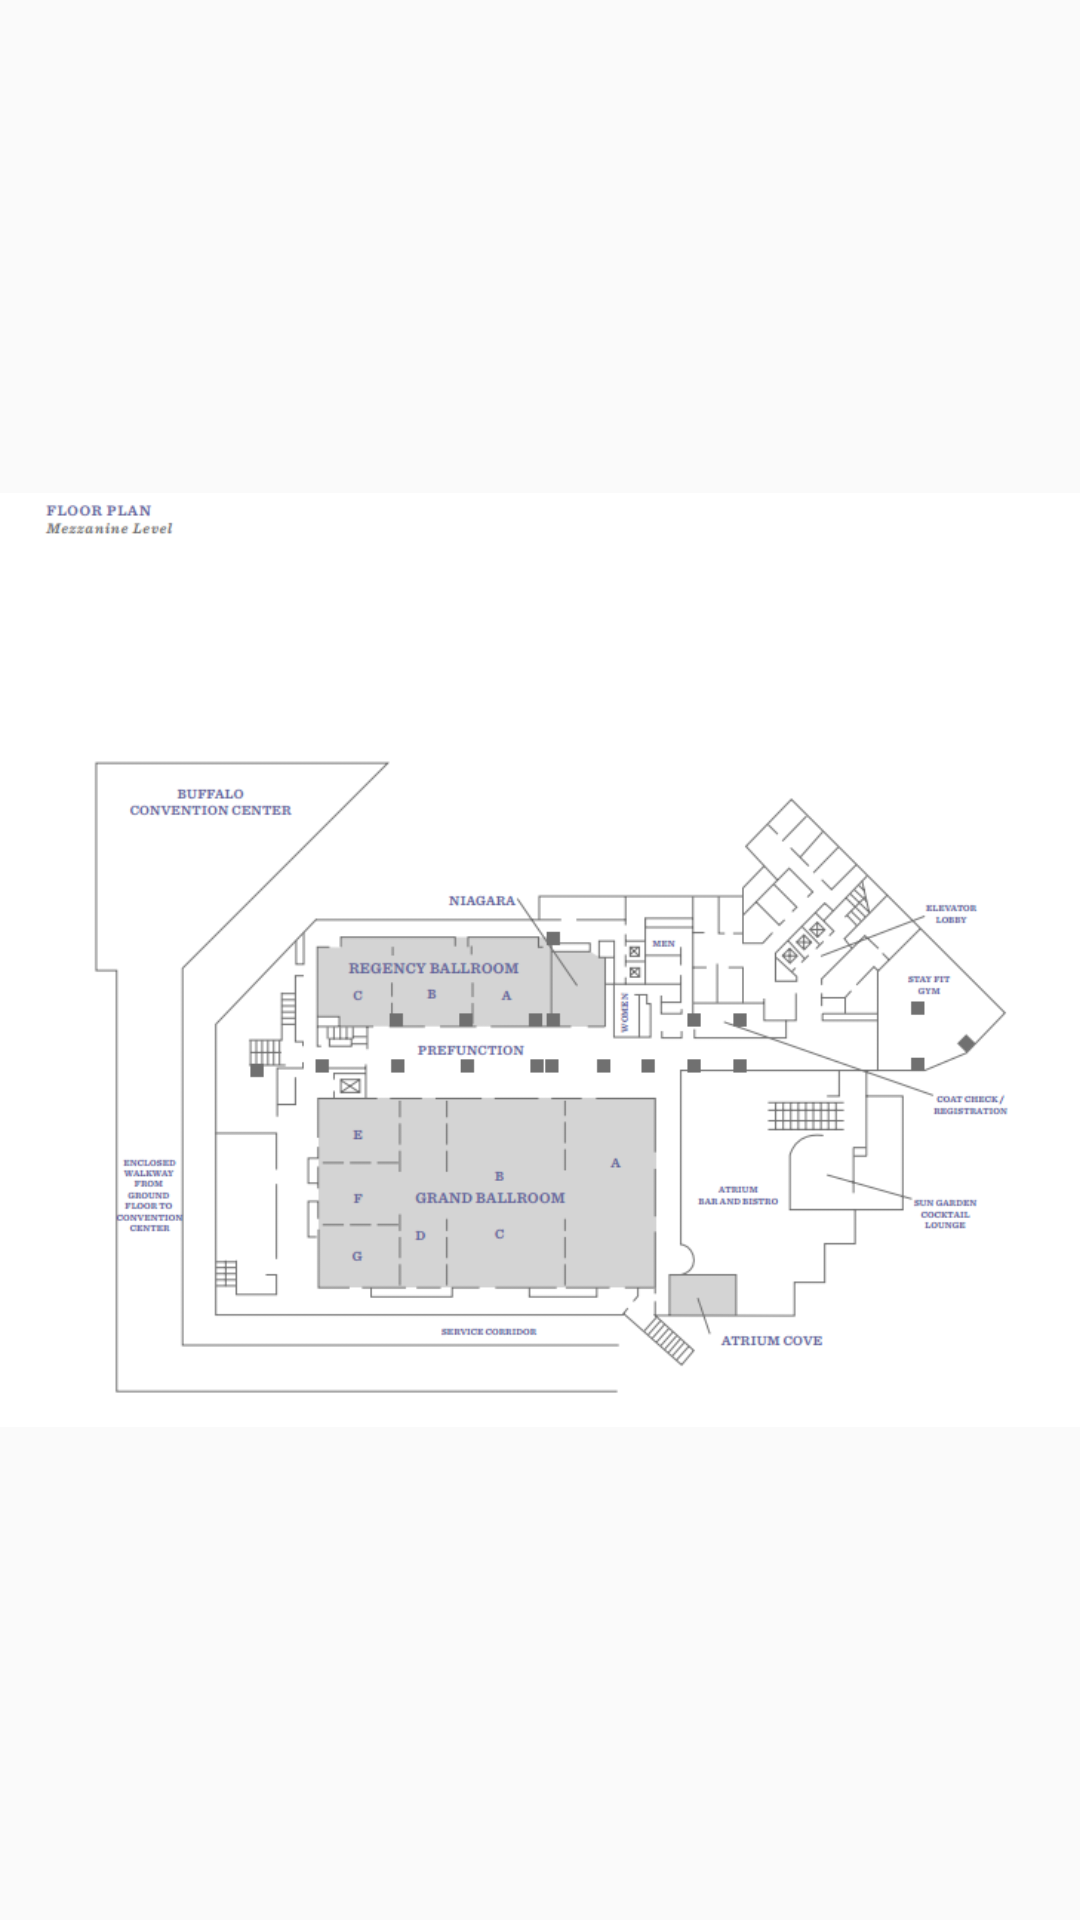

The Android layout XML behind this screen, and the referenced resources:
<!-- AndroidManifest.xml: application theme AppTheme -->
<!-- res/layout/custom_view.xml -->
<?xml version="1.0" encoding="utf-8"?>
<LinearLayout
    xmlns:android="http://schemas.android.com/apk/res/android"
    android:layout_width="match_parent"
    android:layout_height="match_parent"
    android:orientation="vertical">

    <ImageView
        android:id="@+id/floor_image"
        android:layout_width="match_parent"
        android:layout_height="match_parent"
        android:adjustViewBounds="true"
        android:src="@drawable/event_map_first_floor" />

</LinearLayout>
<!-- resources referenced by this layout -->
<resources>
  <!-- drawable event_map_first_floor: png bitmap (drawable, 51867 bytes) -->
  <style name="AppTheme" parent="Theme.AppCompat.Light.DarkActionBar">
          
          <item name="colorPrimary">#05479b</item>
          <item name="colorPrimaryDark">#00216c</item>
          <item name="colorAccent">#5072cd</item>
  
          <item name="android:windowActivityTransitions">true</item>
  
          <item name="android:windowSharedElementEnterTransition">
              @transition/change_image_transform</item>
          <item name="android:windowSharedElementExitTransition">
              @transition/change_image_transform</item>
  
      </style>
</resources>
